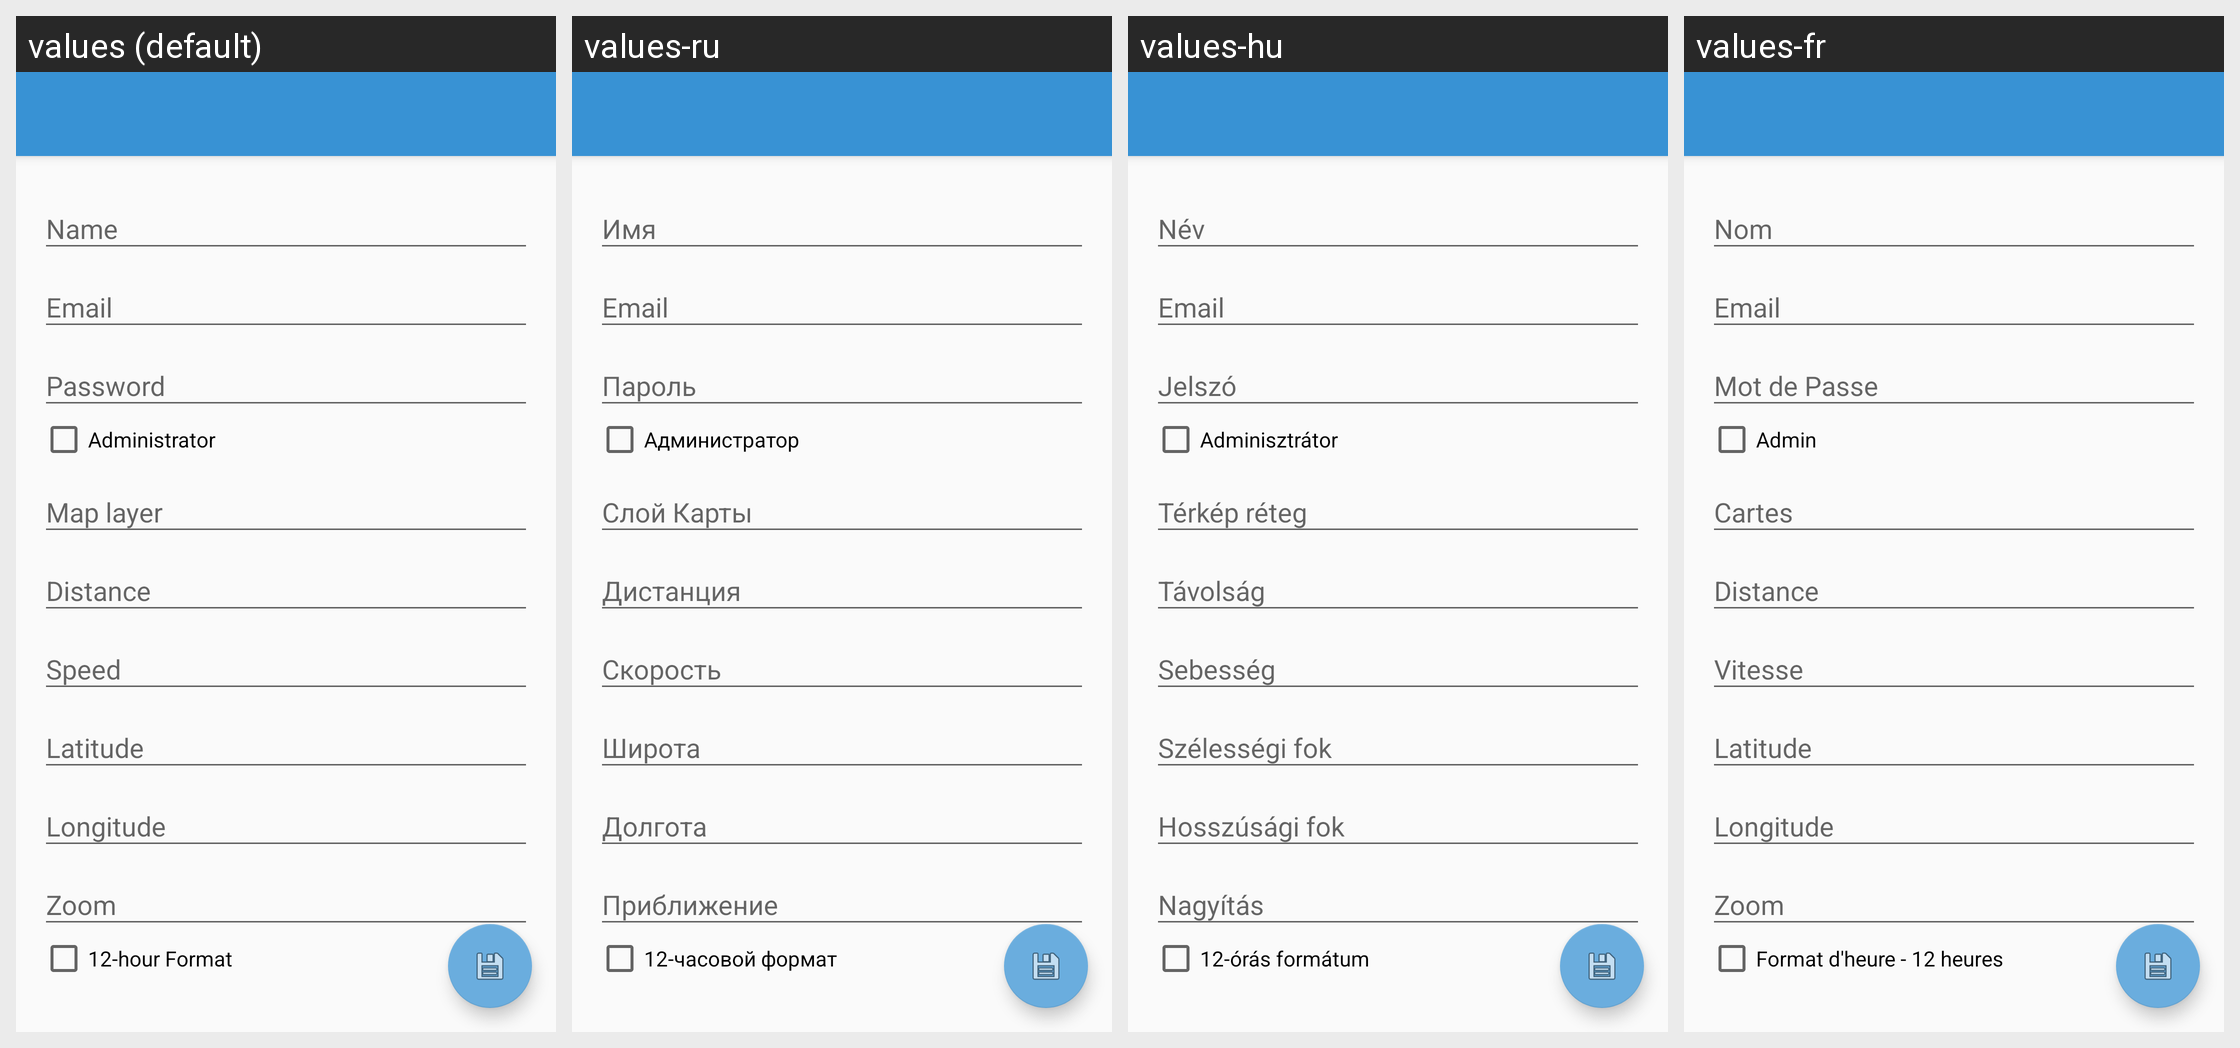

Locale-by-locale string values for the Android screen shown in this grid:
Android screen res/layout/activity_user.xml rendered under 4 locales, left to right: values (default), values-ru, values-hu, values-fr. Device: Nexus 5 (rendered at 1080×1920; each locale shown at half size, 540×960, under a caption strip naming it); theme AppTheme.
Other locales in the repository, not shown: values-bg, values-de, values-en, values-es, values-it, values-pl, values-pt.
Strings drawn on this screen, with the default value and each locale's value (text and hints the layout hard-codes, and strings that could not be matched under every locale, appear in the picture but are not listed):

userAdmin
  values: Administrator
  values-ru: Администратор
  values-hu: Adminisztrátor
  values-fr: Admin

settingsTwelveHourFormat
  values: 12-hour Format
  values-ru: 12-часовой формат
  values-hu: 12-órás formátum
  values-fr: Format d'heure - 12 heures
